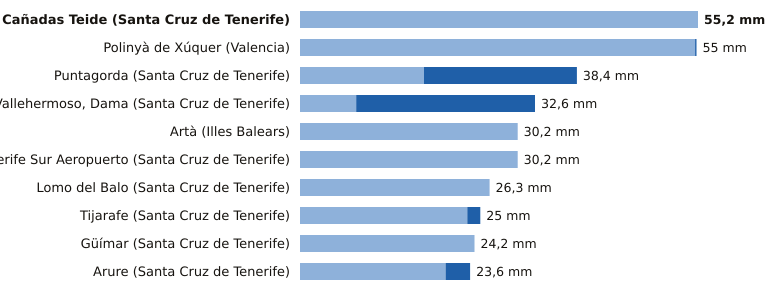

Data behind this chart, as committed beside it:
estacion, provincia, indicativo, mm_6_dias_anteriores, mm_hoy, mm_7_dias, horas_de_hoy
La Orotava, Cañadas Teide, Santa Cruz de Tenerife, C406G, 55.2, 0.0, 55.2, 11
Polinyà de Xúquer, Valencia, 8325X, 54.8, 0.2, 55.0, 12
Puntagorda, Santa Cruz de Tenerife, C117A, 17.2, 21.2, 38.4, 12
Vallehermoso, Dama, Santa Cruz de Tenerife, C319W, 7.8, 24.8, 32.6, 9
Artà, Illes Balears, B526X, 30.2, 0.0, 30.2, 11
Tenerife Sur Aeropuerto, Santa Cruz de Tenerife, C429I, 30.2, 0.0, 30.2, 11
Lomo del Balo, Santa Cruz de Tenerife, C419L, 26.3, 0.0, 26.3, 11
Tijarafe, Santa Cruz de Tenerife, C117Z, 23.2, 1.8, 25.0, 11
Güímar, Santa Cruz de Tenerife, C439J, 24.2, 0.0, 24.2, 11
Arure, Santa Cruz de Tenerife, C316I, 20.2, 3.4, 23.6, 8
